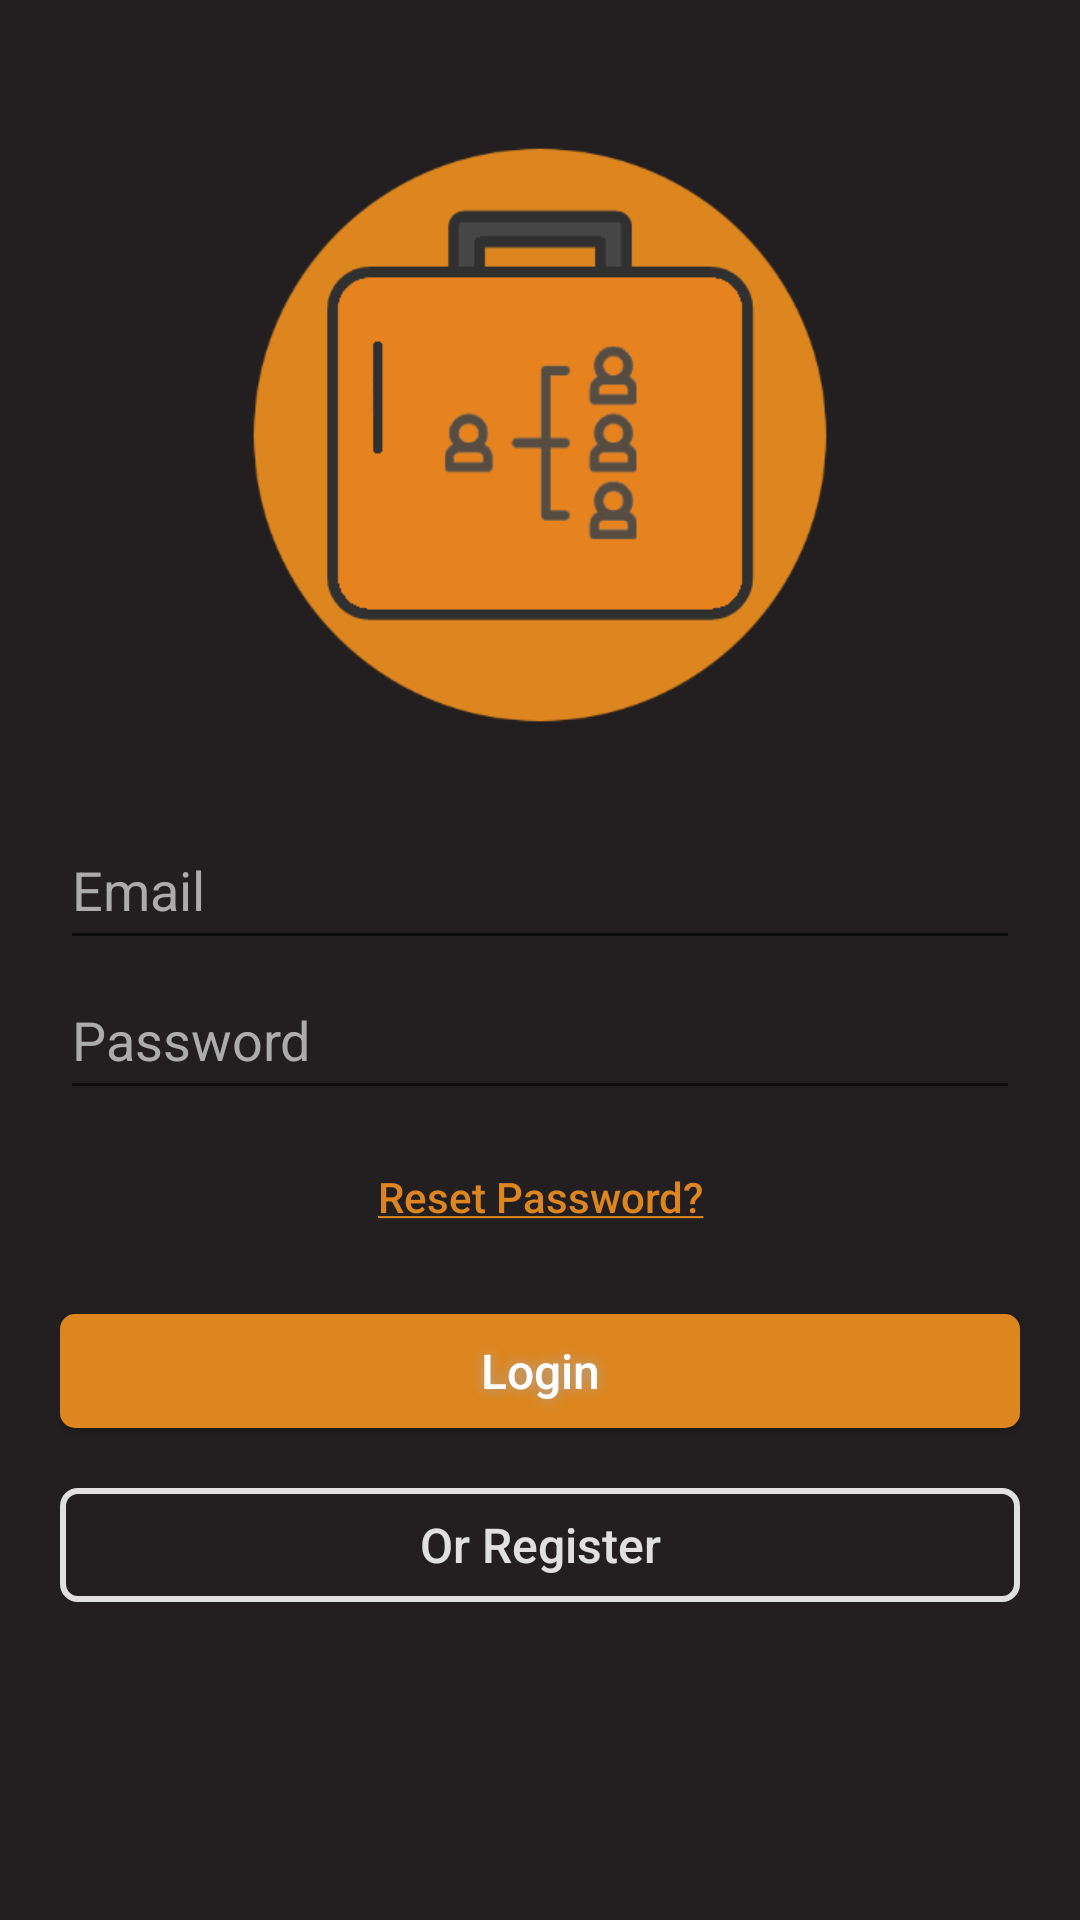

Reconstruct the res/layout file that produces this screen, plus the resources it refers to.
<!-- AndroidManifest.xml: application theme AppTheme -->
<!-- res/layout/activity_login.xml -->
<?xml version="1.0" encoding="utf-8"?>
<LinearLayout xmlns:android="http://schemas.android.com/apk/res/android"
    xmlns:app="http://schemas.android.com/apk/res-auto"
    xmlns:tools="http://schemas.android.com/tools"
    android:layout_width="match_parent"
    android:layout_height="match_parent"
    tools:context=".Login"
    android:orientation="vertical"
    android:padding="20dp"
    android:gravity="center_horizontal"
    android:background="#231f20">

    <ImageView
        android:id="@+id/logo"
        android:src="@drawable/logo_prog"
        android:layout_width="200dp"
        android:layout_height="250dp"
        app:layout_constraintBottom_toBottomOf="parent"
        app:layout_constraintLeft_toLeftOf="parent"
        app:layout_constraintRight_toRightOf="parent"
        app:layout_constraintTop_toTopOf="parent" />

    <EditText
        android:layout_width="match_parent"
        android:layout_height="50dp"
        android:id="@+id/emailField"
        android:hint="Email"
        android:textColor="#FFFFFF"
        android:textColorHint="#ACACAC"
        android:textCursorDrawable="@null"
        android:inputType="textEmailAddress"/>

    <EditText
        android:layout_width="match_parent"
        android:layout_height="50dp"
        android:id="@+id/passwordField"
        android:textColor="#FFFFFF"
        android:textColorHint="#ACACAC"
        android:hint="Password"
        android:textCursorDrawable="@null"
        android:inputType="textPassword"/>

    <Button
        android:layout_width="fill_parent"
        android:layout_height="38dp"
        android:layout_marginTop="10dp"
        android:id="@+id/resetPassBtn"
        android:textSize="14dp"
        android:textColor="@color/colorPrimary"
        android:background="@android:color/transparent"
        android:textAllCaps="false"
        android:text="@string/forgot_password"
        style="?android:attr/borderlessButtonStyle"/>

    <Button
        android:layout_width="fill_parent"
        android:layout_height="38dp"
        android:layout_marginTop="20dp"
        android:id="@+id/loginBtn"
        android:textSize="16dp"
        android:textColor="#FFF"
        android:background="@drawable/btns"
        android:shadowColor="#A8A8A8"
        android:shadowRadius="10"
        android:textAllCaps="false"
        android:text="Login"/>

    <Button
        android:layout_width="fill_parent"
        android:layout_height="38dp"
        android:layout_marginTop="20dp"
        android:id="@+id/registerBtn"
        android:textSize="16dp"
        android:textColor="#e0e0e0"
        android:background="@drawable/btns2"
        android:textAllCaps="false"
        android:text="Or Register" />

</LinearLayout>
<!-- resources referenced by this layout -->
<resources>
  <color name="colorPrimary">#dd861f</color>
  <!-- drawable btns (drawable) -->
  <?xml version="1.0" encoding="utf-8"?>
  <shape xmlns:android="http://schemas.android.com/apk/res/android" android:shape="rectangle" >
      <corners
          android:radius="5dp"
      />
      <solid
          android:color="#dd861f"
      />
  </shape>
  <!-- drawable btns2 (drawable) -->
  <?xml version="1.0" encoding="utf-8"?>
  <shape xmlns:android="http://schemas.android.com/apk/res/android" android:shape="rectangle" >
      <corners
          android:radius="5dp"
      />
      <solid
          android:color="@android:color/transparent"
      />
  
      <stroke
          android:width="2dp"
          android:color="#e0e0e0"
          />
  
  </shape>
  <!-- drawable logo_prog: png bitmap (drawable, 19714 bytes) -->
  <string name="forgot_password"><u>Reset Password?</u></string>
  <style name="AppTheme" parent="Theme.AppCompat.Light.DarkActionBar">
          
          <item name="colorPrimary">@color/colorPrimary</item>
          <item name="colorPrimaryDark">@color/colorPrimaryDark</item>
          <item name="colorAccent">@color/colorAccent</item>
          <item name="android:windowAnimationStyle">@style/CustomActivityAnimation</item>
      </style>
  <color name="colorPrimaryDark">#dd861f</color>
  <color name="colorAccent">#231f20</color>
  <style name="CustomActivityAnimation" parent="@android:style/Animation.Activity">
          <item name="android:activityOpenEnterAnimation">@anim/slide_in_right</item>
          <item name="android:activityOpenExitAnimation">@anim/slide_out_left</item>
          <item name="android:activityCloseEnterAnimation">@anim/slide_in_left</item>
          <item name="android:activityCloseExitAnimation">@anim/slide_out_right</item>
      </style>
</resources>
